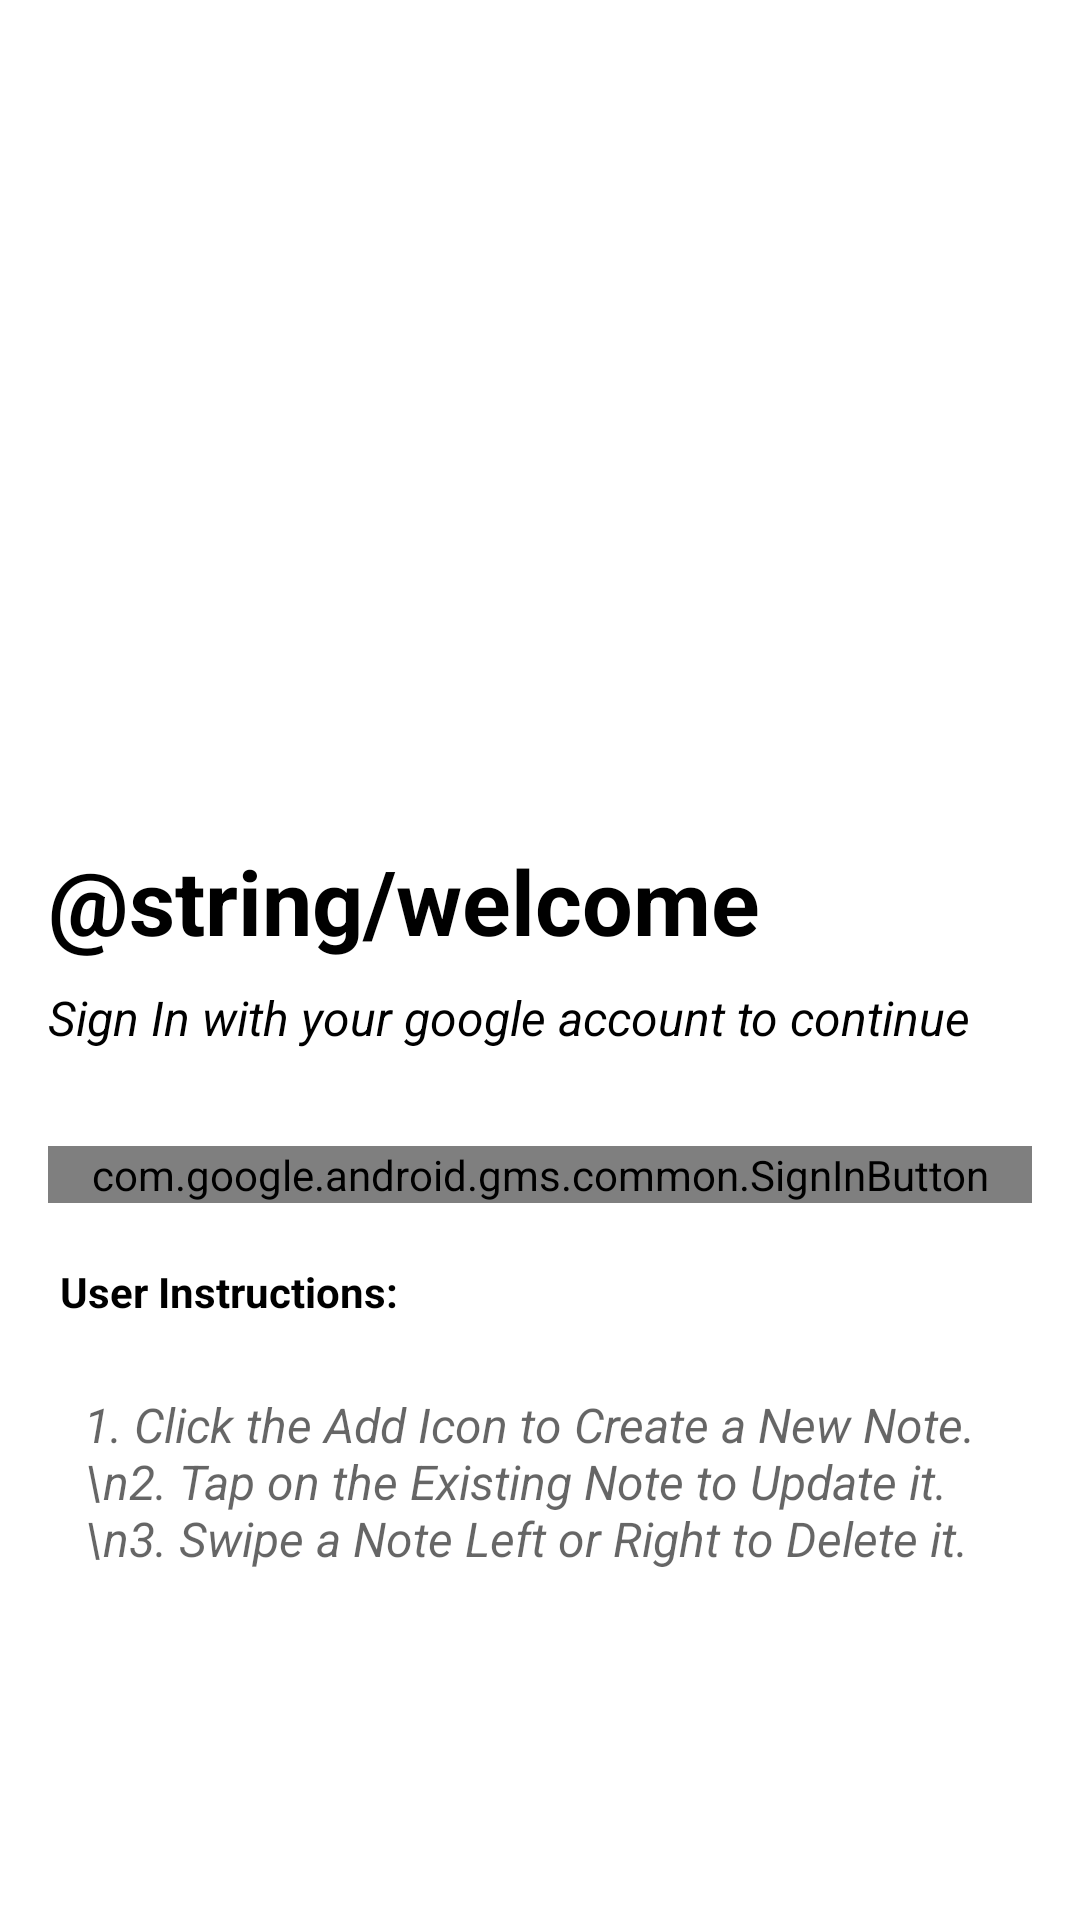

Produce the Android XML layout that renders to this screen, including the resource entries it uses.
<!-- AndroidManifest.xml: application theme Theme.Notes -->
<!-- res/layout/fragment_sign_in.xml -->
<?xml version="1.0" encoding="utf-8"?>
<androidx.constraintlayout.widget.ConstraintLayout xmlns:android="http://schemas.android.com/apk/res/android"
    xmlns:app="http://schemas.android.com/apk/res-auto"
    xmlns:tools="http://schemas.android.com/tools"
    android:layout_width="match_parent"
    android:layout_height="match_parent"
    android:gravity="center"
    android:padding="16dp"
    android:orientation="vertical">

    <com.google.android.gms.common.SignInButton
        android:id="@+id/sign_in_button"
        android:layout_width="match_parent"
        android:layout_height="wrap_content"
        android:layout_marginTop="32dp"
        app:layout_constraintEnd_toEndOf="parent"
        app:layout_constraintStart_toStartOf="parent"
        app:layout_constraintTop_toBottomOf="@id/textView2" />


    <ImageView
        android:id="@+id/imageView"
        android:layout_width="wrap_content"
        android:layout_height="180dp"
        android:src="@drawable/login_user"
        android:layout_marginTop="60dp"
        android:layout_marginHorizontal="32sp"
        app:layout_constraintEnd_toEndOf="parent"
        app:layout_constraintStart_toStartOf="parent"
        app:layout_constraintTop_toTopOf="parent" />

    <ImageView
        android:id="@+id/imageView2"
        android:layout_width="wrap_content"
        android:layout_height="wrap_content"
        app:layout_constraintEnd_toEndOf="parent"
        app:layout_constraintStart_toStartOf="parent"
        app:layout_constraintTop_toBottomOf="@+id/linearLayout"/>

    <TextView
        android:id="@+id/textView"
        style="@style/TextAppearance.AppCompat.Headline"
        android:layout_width="wrap_content"
        android:layout_height="wrap_content"
        android:text="@string/welcome"
        android:layout_marginVertical="24sp"
        android:textAlignment="center"
        android:textColor="@color/black"
        android:textSize="30sp"
        android:textStyle="bold"
        app:layout_constraintStart_toStartOf="parent"
        app:layout_constraintTop_toBottomOf="@+id/imageView" />

    <TextView
        android:id="@+id/textView2"
        style="@style/TextAppearance.AppCompat.Subhead"
        android:layout_width="wrap_content"
        android:layout_height="wrap_content"
        android:text="Sign In with your google account to continue"
        android:textColor="@color/black"
        android:textSize="16sp"
        android:layout_marginTop="8dp"
        android:textStyle="italic"
        app:layout_constraintStart_toStartOf="parent"
        app:layout_constraintTop_toBottomOf="@+id/textView" />

    <LinearLayout
        android:id="@+id/linearLayout"
        android:layout_width="match_parent"
        android:layout_height="wrap_content"
        android:orientation="vertical"
        android:padding="4dp"
        app:layout_constraintStart_toStartOf="parent"
        app:layout_constraintTop_toBottomOf="@id/sign_in_button">

        <TextView
            android:id="@+id/text_instructions"
            android:layout_width="match_parent"
            android:layout_height="wrap_content"
            android:layout_marginVertical="16dp"
            android:text="User Instructions:"
            android:textColor="@color/black"
            android:textStyle="bold" />

        <TextView
            style="@style/TextAppearance.AppCompat.Medium"
            android:layout_width="match_parent"
            android:layout_height="wrap_content"
            android:padding="8dp"
            android:text="1. Click the Add Icon to Create a New Note.\n2. Tap on the Existing Note to Update it.\n3. Swipe a Note Left or Right to Delete it."
            android:textSize="16sp"
            android:textStyle="italic" />
    </LinearLayout>
</androidx.constraintlayout.widget.ConstraintLayout>
<!-- resources referenced by this layout -->
<resources>
  <color name="black">#FF000000</color>
  <style name="Theme.Notes" parent="Theme.MaterialComponents.DayNight.DarkActionBar">
          
          <item name="colorPrimary">@color/colorprimary</item>
          <item name="colorPrimaryVariant">@color/colorAccent</item>
          <item name="colorOnPrimary">@color/white</item>
          
          <item name="colorSecondary">@color/teal_200</item>
          <item name="colorSecondaryVariant">@color/teal_700</item>
          <item name="colorOnSecondary">@color/black</item>
          
          <item name="android:statusBarColor" tools:targetApi="l">?attr/colorPrimaryVariant</item>
          
      </style>
  <color name="colorprimary">#FFB52E</color>
  <color name="colorAccent">#FFB52E</color>
  <color name="white">#FFFFFFFF</color>
  <color name="teal_200">#FF03DAC5</color>
  <color name="teal_700">#FF018786</color>
</resources>
